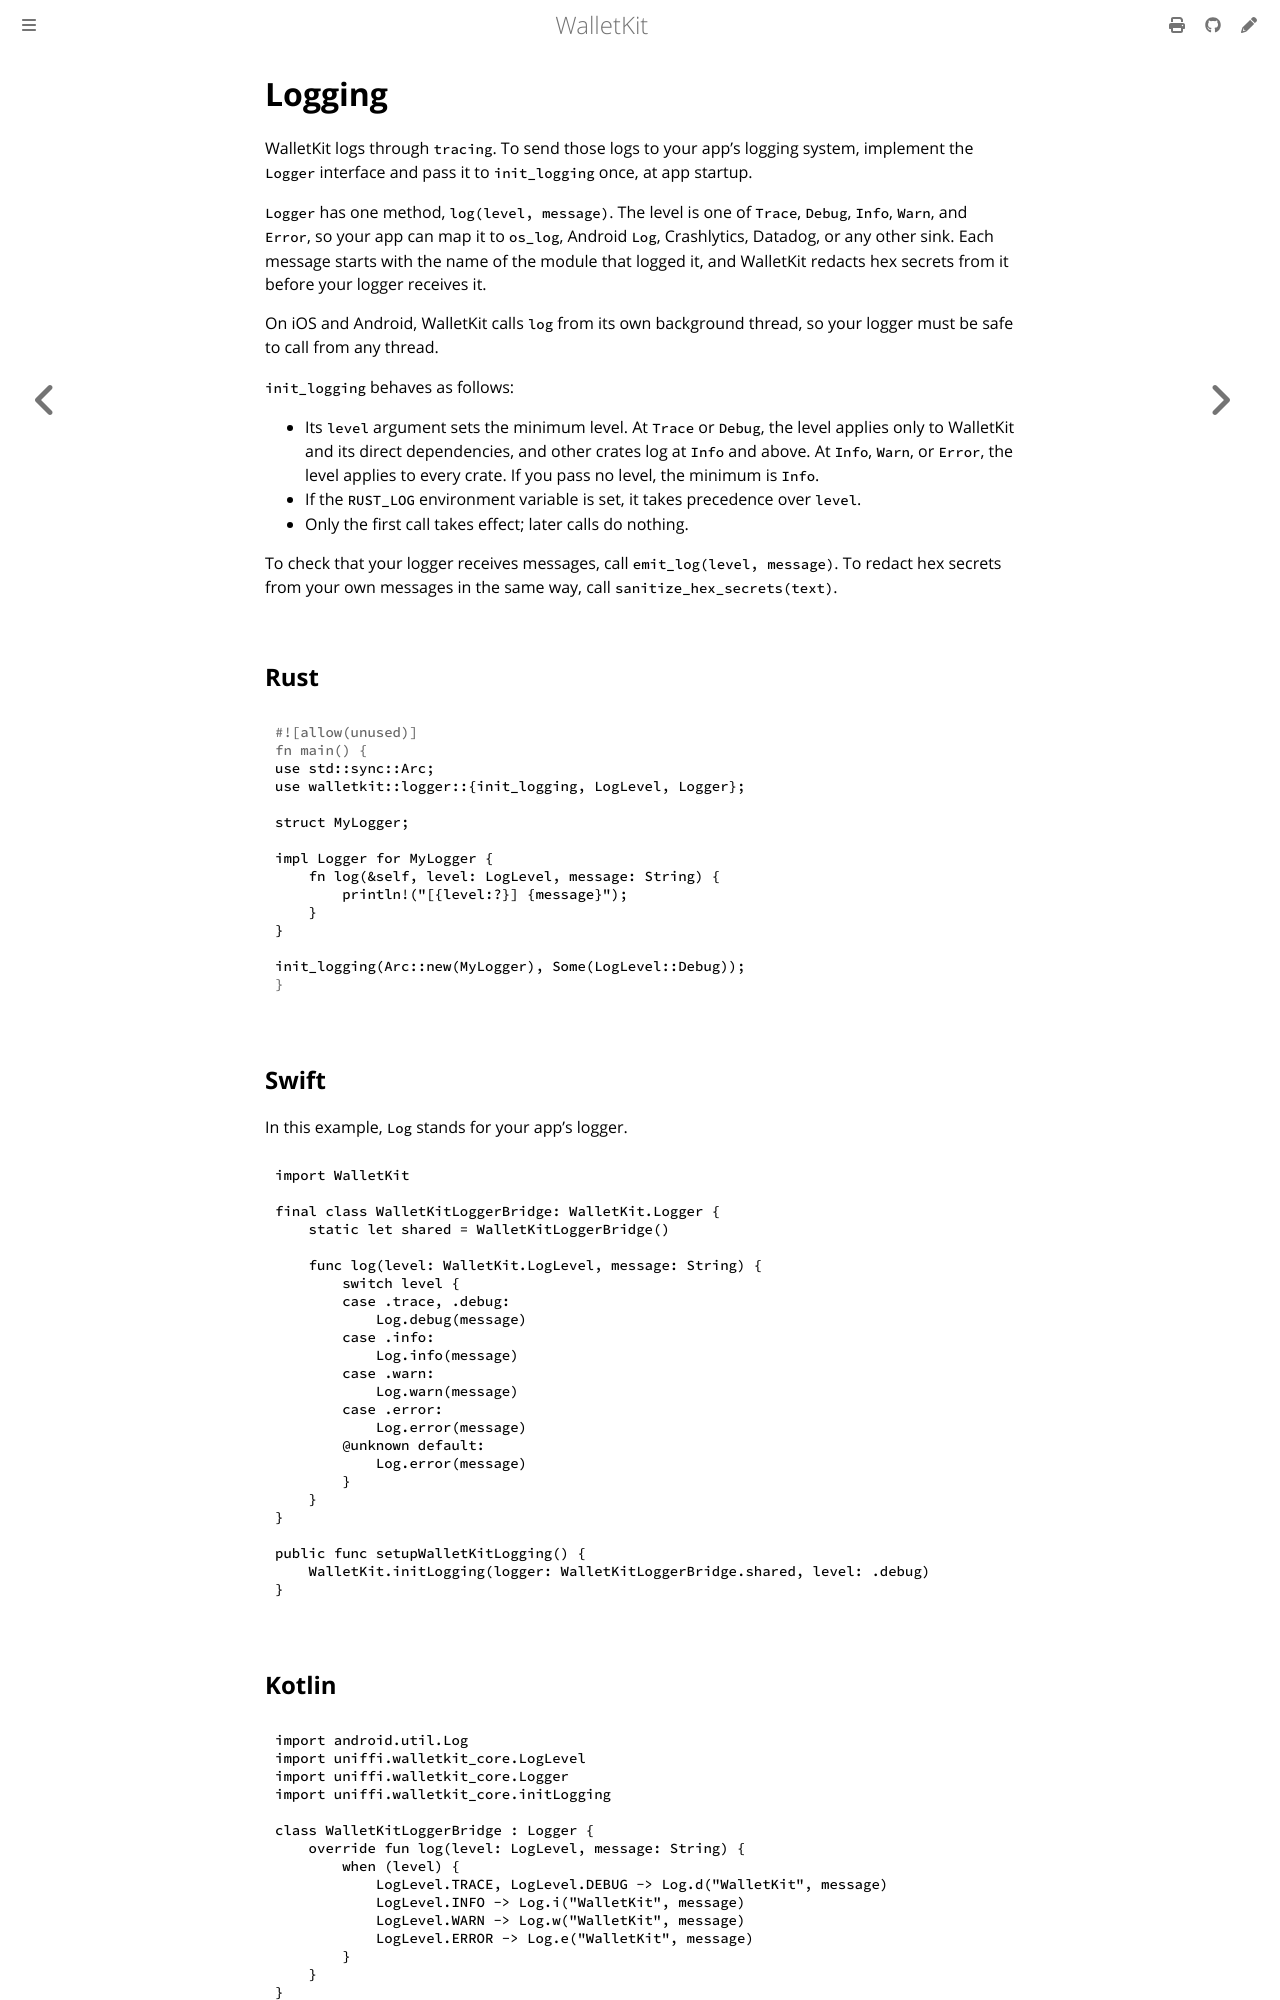

repository: worldcoin/walletkit · page: logging.html · generator: mdbook

# Logging

WalletKit logs through `tracing`. To send those logs to your app's logging system,
implement the `Logger` interface and pass it to `init_logging` once, at app
startup.

`Logger` has one method, `log(level, message)`. The level is one of `Trace`,
`Debug`, `Info`, `Warn`, and `Error`, so your app can map it to `os_log`, Android
`Log`, Crashlytics, Datadog, or any other sink. Each message starts with the name
of the module that logged it, and WalletKit redacts hex secrets from it before
your logger receives it.

On iOS and Android, WalletKit calls `log` from its own background thread, so your
logger must be safe to call from any thread.

`init_logging` behaves as follows:

- Its `level` argument sets the minimum level. At `Trace` or `Debug`, the level
  applies only to WalletKit and its direct dependencies, and other crates log at
  `Info` and above. At `Info`, `Warn`, or `Error`, the level applies to every
  crate. If you pass no level, the minimum is `Info`.
- If the `RUST_LOG` environment variable is set, it takes precedence over `level`.
- Only the first call takes effect; later calls do nothing.

To check that your logger receives messages, call `emit_log(level, message)`. To
redact hex secrets from your own messages in the same way, call
`sanitize_hex_secrets(text)`.

## Rust

```rust
use std::sync::Arc;
use walletkit::logger::{init_logging, LogLevel, Logger};

struct MyLogger;

impl Logger for MyLogger {
    fn log(&self, level: LogLevel, message: String) {
        println!("[{level:?}] {message}");
    }
}

init_logging(Arc::new(MyLogger), Some(LogLevel::Debug));
```

## Swift

In this example, `Log` stands for your app's logger.

```swift
import WalletKit

final class WalletKitLoggerBridge: WalletKit.Logger {
    static let shared = WalletKitLoggerBridge()

    func log(level: WalletKit.LogLevel, message: String) {
        switch level {
        case .trace, .debug:
            Log.debug(message)
        case .info:
            Log.info(message)
        case .warn:
            Log.warn(message)
        case .error:
            Log.error(message)
        @unknown default:
            Log.error(message)
        }
    }
}

public func setupWalletKitLogging() {
    WalletKit.initLogging(logger: WalletKitLoggerBridge.shared, level: .debug)
}
```
